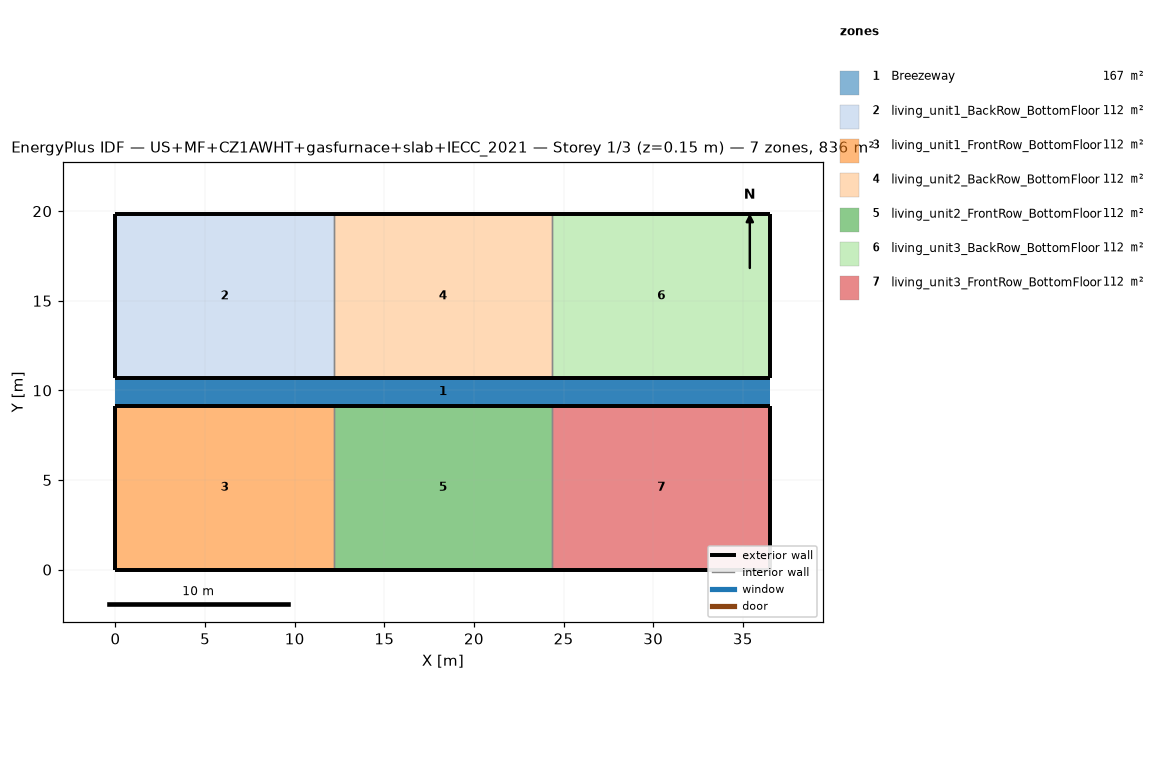
=== STOREY PLAN SPEC (per zone: floor XY polygon, exterior-wall plan segments, windows/doors) ===
zone 1: Breezeway  (167.0 m²)
  floor: (36.54, 9.16) (0.00, 9.16) (0.00, 10.68) (36.54, 10.68)
  floor: (36.54, 9.16) (0.00, 9.16) (0.00, 10.68) (36.54, 10.68)
  floor: (36.54, 9.16) (0.00, 9.16) (0.00, 10.68) (36.54, 10.68)
zone 2: living_unit1_BackRow_BottomFloor  (111.5 m²)
  floor: (12.18, 10.68) (0.00, 10.68) (0.00, 19.84) (12.18, 19.84)
  exterior wall: (0.00, 10.68) – (12.18, 10.68)  [12.2 m]
  exterior wall: (12.18, 19.84) – (0.00, 19.84)  [12.2 m]
  exterior wall: (0.00, 19.84) – (0.00, 10.68)  [9.2 m]
  interior walls: 1
zone 3: living_unit1_FrontRow_BottomFloor  (111.5 m²)
  floor: (12.18, 0.00) (0.00, 0.00) (0.00, 9.16) (12.18, 9.16)
  exterior wall: (0.00, 0.00) – (12.18, 0.00)  [12.2 m]
  exterior wall: (12.18, 9.16) – (0.00, 9.16)  [12.2 m]
  exterior wall: (0.00, 9.16) – (0.00, 0.00)  [9.2 m]
  interior walls: 1
zone 4: living_unit2_BackRow_BottomFloor  (111.5 m²)
  floor: (24.36, 10.68) (12.18, 10.68) (12.18, 19.84) (24.36, 19.84)
  exterior wall: (12.18, 10.68) – (24.36, 10.68)  [12.2 m]
  exterior wall: (24.36, 19.84) – (12.18, 19.84)  [12.2 m]
  interior walls: 2
zone 5: living_unit2_FrontRow_BottomFloor  (111.5 m²)
  floor: (24.36, 0.00) (12.18, 0.00) (12.18, 9.16) (24.36, 9.16)
  exterior wall: (12.18, 0.00) – (24.36, 0.00)  [12.2 m]
  exterior wall: (24.36, 9.16) – (12.18, 9.16)  [12.2 m]
  interior walls: 2
zone 6: living_unit3_BackRow_BottomFloor  (111.5 m²)
  floor: (36.54, 10.68) (24.36, 10.68) (24.36, 19.84) (36.54, 19.84)
  exterior wall: (24.36, 10.68) – (36.54, 10.68)  [12.2 m]
  exterior wall: (36.54, 10.68) – (36.54, 19.84)  [9.2 m]
  exterior wall: (36.54, 19.84) – (24.36, 19.84)  [12.2 m]
  interior walls: 1
zone 7: living_unit3_FrontRow_BottomFloor  (111.5 m²)
  floor: (36.54, 0.00) (24.36, 0.00) (24.36, 9.16) (36.54, 9.16)
  exterior wall: (24.36, 0.00) – (36.54, 0.00)  [12.2 m]
  exterior wall: (36.54, 0.00) – (36.54, 9.16)  [9.2 m]
  exterior wall: (36.54, 9.16) – (24.36, 9.16)  [12.2 m]
  interior walls: 1

=== DERIVED (storey summary) ===
Building: US+MF+CZ1AWHT+gasfurnace+slab+IECC_2021
Storey: 1 of 3  (floor level z = 0.15 m)
Storey gross floor area: 836.2 m²
Zones on this storey: 7
  - Breezeway: floor 167.0 m²
  - living_unit1_BackRow_BottomFloor: floor 111.5 m²; exterior wall 33.5 m (86.9 m²); WWR 0.0%
  - living_unit1_FrontRow_BottomFloor: floor 111.5 m²; exterior wall 33.5 m (86.9 m²); WWR 0.0%
  - living_unit2_BackRow_BottomFloor: floor 111.5 m²; exterior wall 24.4 m (63.1 m²); WWR 0.0%
  - living_unit2_FrontRow_BottomFloor: floor 111.5 m²; exterior wall 24.4 m (63.1 m²); WWR 0.0%
  - living_unit3_BackRow_BottomFloor: floor 111.5 m²; exterior wall 33.5 m (86.9 m²); WWR 0.0%
  - living_unit3_FrontRow_BottomFloor: floor 111.5 m²; exterior wall 33.5 m (86.9 m²); WWR 0.0%
Zone adjacency (shared interzone walls):
  - living_unit1_BackRow_BottomFloor ↔ living_unit2_BackRow_BottomFloor
  - living_unit1_FrontRow_BottomFloor ↔ living_unit2_FrontRow_BottomFloor
  - living_unit2_BackRow_BottomFloor ↔ living_unit3_BackRow_BottomFloor
  - living_unit2_FrontRow_BottomFloor ↔ living_unit3_FrontRow_BottomFloor